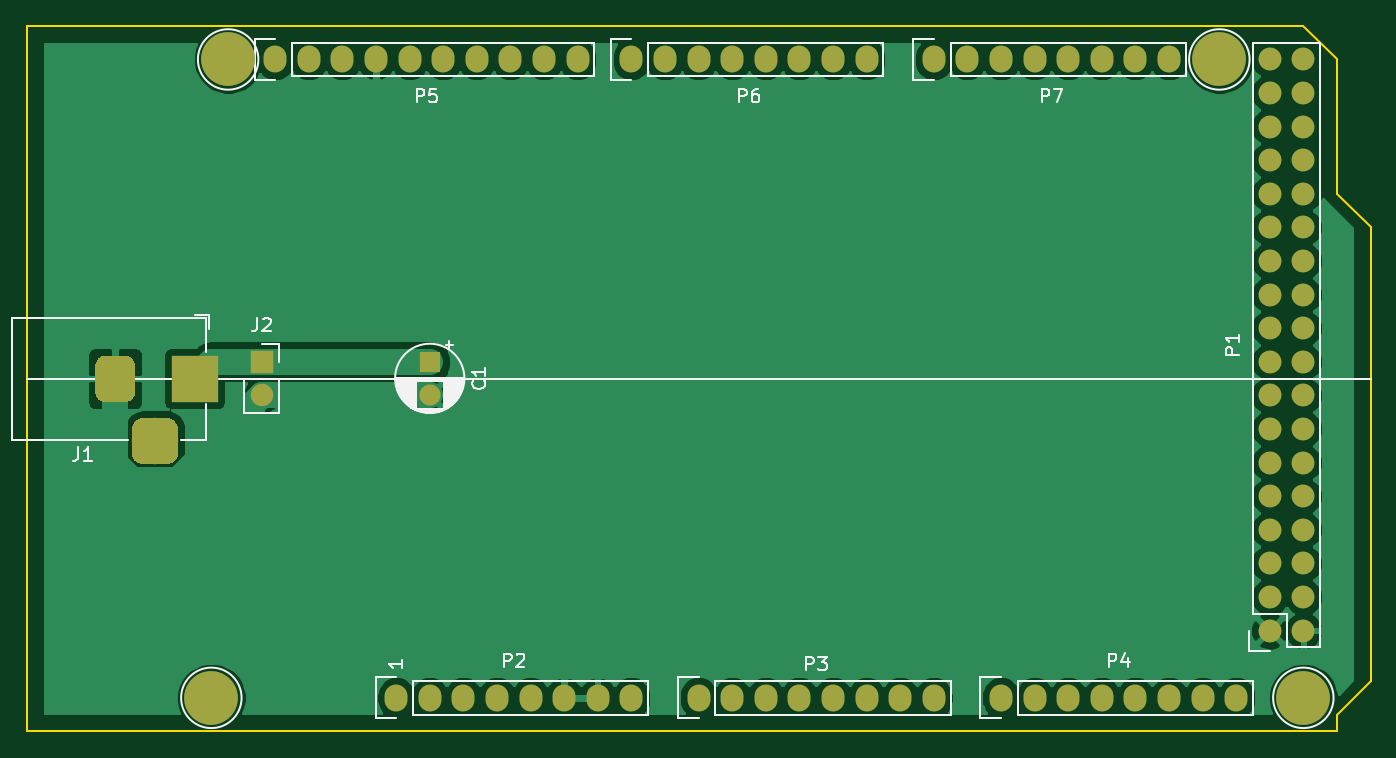
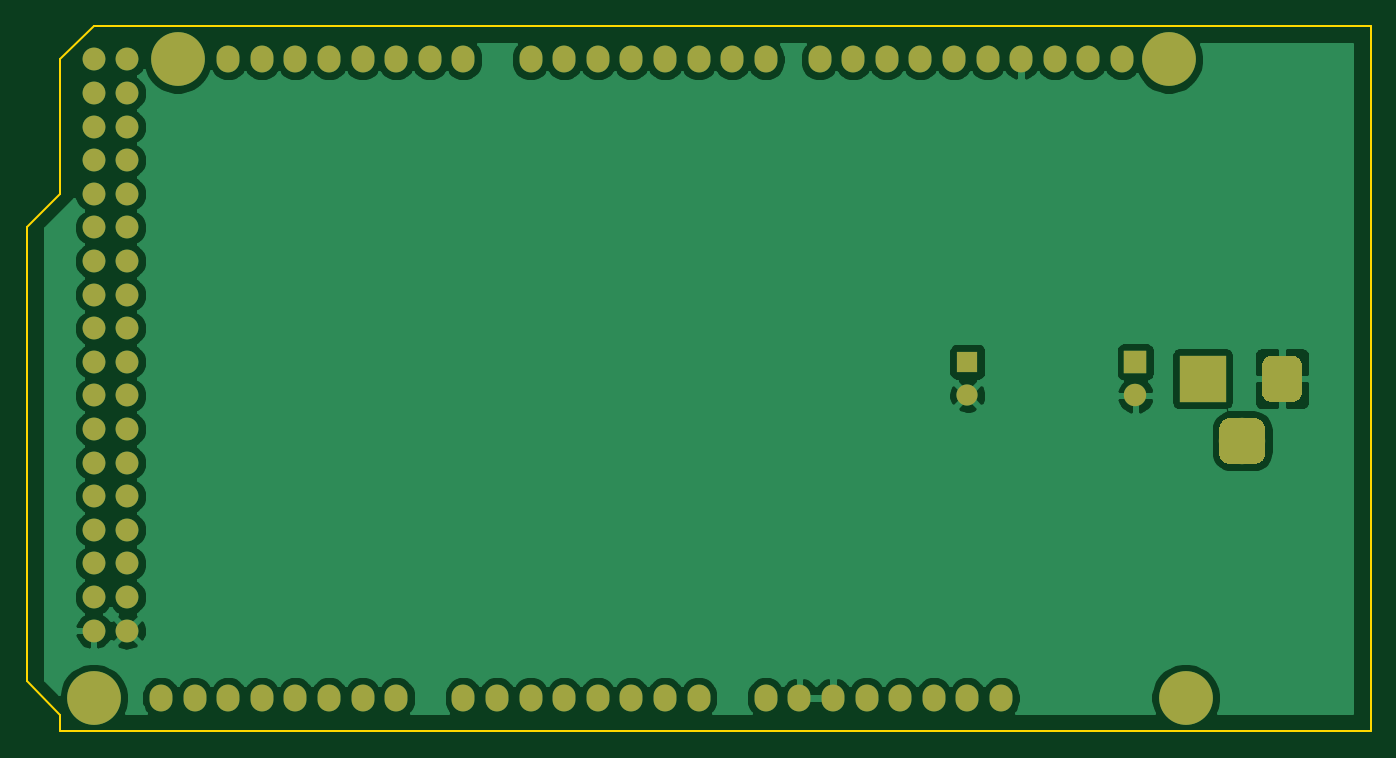
Circuit board: 8 layer files. Board 101.6 x 53.3 mm.
- bottom_copper: base-shield-B_Cu.gbl (74119 bytes)
- bottom_mask: base-shield-B_Mask.gbs (6206 bytes)
- bottom_silk: base-shield-B_SilkS.gbo (6209 bytes)
- outline: base-shield-Edge_Cuts.gm1 (856 bytes)
- top_copper: base-shield-F_Cu.gtl (72506 bytes)
- top_mask: base-shield-F_Mask.gts (6206 bytes)
- top_silk: base-shield-F_SilkS.gto (19910 bytes)
- drill: base-shield.drl (1912 bytes)

=== bottom_copper: base-shield-B_Cu.gbl (74119 bytes, source omitted) ===
=== bottom_mask: base-shield-B_Mask.gbs ===
G04 #@! TF.GenerationSoftware,KiCad,Pcbnew,(5.1.2-1)-1*
G04 #@! TF.CreationDate,2019-07-15T16:17:59+09:00*
G04 #@! TF.ProjectId,base-shield,62617365-2d73-4686-9965-6c642e6b6963,rev?*
G04 #@! TF.SameCoordinates,PX6296c50PY74079d0*
G04 #@! TF.FileFunction,Soldermask,Bot*
G04 #@! TF.FilePolarity,Negative*
%FSLAX46Y46*%
G04 Gerber Fmt 4.6, Leading zero omitted, Abs format (unit mm)*
G04 Created by KiCad (PCBNEW (5.1.2-1)-1) date 2019-07-15 16:17:59*
%MOMM*%
%LPD*%
G04 APERTURE LIST*
%ADD10C,1.727200*%
%ADD11O,1.727200X1.727200*%
%ADD12O,1.727200X2.032000*%
%ADD13C,4.064000*%
%ADD14R,1.600000X1.600000*%
%ADD15C,1.600000*%
%ADD16R,3.500000X3.500000*%
%ADD17C,0.100000*%
%ADD18C,3.000000*%
%ADD19C,3.500000*%
%ADD20R,1.700000X1.700000*%
%ADD21O,1.700000X1.700000*%
G04 APERTURE END LIST*
D10*
X93980000Y7620000D03*
D11*
X96520000Y7620000D03*
X93980000Y10160000D03*
X96520000Y10160000D03*
X93980000Y12700000D03*
X96520000Y12700000D03*
X93980000Y15240000D03*
X96520000Y15240000D03*
X93980000Y17780000D03*
X96520000Y17780000D03*
X93980000Y20320000D03*
X96520000Y20320000D03*
X93980000Y22860000D03*
X96520000Y22860000D03*
X93980000Y25400000D03*
X96520000Y25400000D03*
X93980000Y27940000D03*
X96520000Y27940000D03*
X93980000Y30480000D03*
X96520000Y30480000D03*
X93980000Y33020000D03*
X96520000Y33020000D03*
X93980000Y35560000D03*
X96520000Y35560000D03*
X93980000Y38100000D03*
X96520000Y38100000D03*
X93980000Y40640000D03*
X96520000Y40640000D03*
X93980000Y43180000D03*
X96520000Y43180000D03*
X93980000Y45720000D03*
X96520000Y45720000D03*
X93980000Y48260000D03*
X96520000Y48260000D03*
X93980000Y50800000D03*
X96520000Y50800000D03*
D12*
X27940000Y2540000D03*
X30480000Y2540000D03*
X33020000Y2540000D03*
X35560000Y2540000D03*
X38100000Y2540000D03*
X40640000Y2540000D03*
X43180000Y2540000D03*
X45720000Y2540000D03*
X50800000Y2540000D03*
X53340000Y2540000D03*
X55880000Y2540000D03*
X58420000Y2540000D03*
X60960000Y2540000D03*
X63500000Y2540000D03*
X66040000Y2540000D03*
X68580000Y2540000D03*
X73660000Y2540000D03*
X76200000Y2540000D03*
X78740000Y2540000D03*
X81280000Y2540000D03*
X83820000Y2540000D03*
X86360000Y2540000D03*
X88900000Y2540000D03*
X91440000Y2540000D03*
X18796000Y50800000D03*
X21336000Y50800000D03*
X23876000Y50800000D03*
X26416000Y50800000D03*
X28956000Y50800000D03*
X31496000Y50800000D03*
X34036000Y50800000D03*
X36576000Y50800000D03*
X39116000Y50800000D03*
X41656000Y50800000D03*
X45720000Y50800000D03*
X48260000Y50800000D03*
X50800000Y50800000D03*
X53340000Y50800000D03*
X55880000Y50800000D03*
X58420000Y50800000D03*
X60960000Y50800000D03*
X63500000Y50800000D03*
X68580000Y50800000D03*
X71120000Y50800000D03*
X73660000Y50800000D03*
X76200000Y50800000D03*
X78740000Y50800000D03*
X81280000Y50800000D03*
X83820000Y50800000D03*
X86360000Y50800000D03*
D13*
X13970000Y2540000D03*
X96520000Y2540000D03*
X15240000Y50800000D03*
X90170000Y50800000D03*
D14*
X30480000Y27940000D03*
D15*
X30480000Y25440000D03*
D16*
X12700000Y26670000D03*
D17*
G36*
X7523513Y28416389D02*
G01*
X7596318Y28405589D01*
X7667714Y28387705D01*
X7737013Y28362910D01*
X7803548Y28331441D01*
X7866678Y28293602D01*
X7925795Y28249758D01*
X7980330Y28200330D01*
X8029758Y28145795D01*
X8073602Y28086678D01*
X8111441Y28023548D01*
X8142910Y27957013D01*
X8167705Y27887714D01*
X8185589Y27816318D01*
X8196389Y27743513D01*
X8200000Y27670000D01*
X8200000Y25670000D01*
X8196389Y25596487D01*
X8185589Y25523682D01*
X8167705Y25452286D01*
X8142910Y25382987D01*
X8111441Y25316452D01*
X8073602Y25253322D01*
X8029758Y25194205D01*
X7980330Y25139670D01*
X7925795Y25090242D01*
X7866678Y25046398D01*
X7803548Y25008559D01*
X7737013Y24977090D01*
X7667714Y24952295D01*
X7596318Y24934411D01*
X7523513Y24923611D01*
X7450000Y24920000D01*
X5950000Y24920000D01*
X5876487Y24923611D01*
X5803682Y24934411D01*
X5732286Y24952295D01*
X5662987Y24977090D01*
X5596452Y25008559D01*
X5533322Y25046398D01*
X5474205Y25090242D01*
X5419670Y25139670D01*
X5370242Y25194205D01*
X5326398Y25253322D01*
X5288559Y25316452D01*
X5257090Y25382987D01*
X5232295Y25452286D01*
X5214411Y25523682D01*
X5203611Y25596487D01*
X5200000Y25670000D01*
X5200000Y27670000D01*
X5203611Y27743513D01*
X5214411Y27816318D01*
X5232295Y27887714D01*
X5257090Y27957013D01*
X5288559Y28023548D01*
X5326398Y28086678D01*
X5370242Y28145795D01*
X5419670Y28200330D01*
X5474205Y28249758D01*
X5533322Y28293602D01*
X5596452Y28331441D01*
X5662987Y28362910D01*
X5732286Y28387705D01*
X5803682Y28405589D01*
X5876487Y28416389D01*
X5950000Y28420000D01*
X7450000Y28420000D01*
X7523513Y28416389D01*
X7523513Y28416389D01*
G37*
D18*
X6700000Y26670000D03*
D17*
G36*
X10660765Y23715787D02*
G01*
X10745704Y23703187D01*
X10828999Y23682323D01*
X10909848Y23653395D01*
X10987472Y23616681D01*
X11061124Y23572536D01*
X11130094Y23521384D01*
X11193718Y23463718D01*
X11251384Y23400094D01*
X11302536Y23331124D01*
X11346681Y23257472D01*
X11383395Y23179848D01*
X11412323Y23098999D01*
X11433187Y23015704D01*
X11445787Y22930765D01*
X11450000Y22845000D01*
X11450000Y21095000D01*
X11445787Y21009235D01*
X11433187Y20924296D01*
X11412323Y20841001D01*
X11383395Y20760152D01*
X11346681Y20682528D01*
X11302536Y20608876D01*
X11251384Y20539906D01*
X11193718Y20476282D01*
X11130094Y20418616D01*
X11061124Y20367464D01*
X10987472Y20323319D01*
X10909848Y20286605D01*
X10828999Y20257677D01*
X10745704Y20236813D01*
X10660765Y20224213D01*
X10575000Y20220000D01*
X8825000Y20220000D01*
X8739235Y20224213D01*
X8654296Y20236813D01*
X8571001Y20257677D01*
X8490152Y20286605D01*
X8412528Y20323319D01*
X8338876Y20367464D01*
X8269906Y20418616D01*
X8206282Y20476282D01*
X8148616Y20539906D01*
X8097464Y20608876D01*
X8053319Y20682528D01*
X8016605Y20760152D01*
X7987677Y20841001D01*
X7966813Y20924296D01*
X7954213Y21009235D01*
X7950000Y21095000D01*
X7950000Y22845000D01*
X7954213Y22930765D01*
X7966813Y23015704D01*
X7987677Y23098999D01*
X8016605Y23179848D01*
X8053319Y23257472D01*
X8097464Y23331124D01*
X8148616Y23400094D01*
X8206282Y23463718D01*
X8269906Y23521384D01*
X8338876Y23572536D01*
X8412528Y23616681D01*
X8490152Y23653395D01*
X8571001Y23682323D01*
X8654296Y23703187D01*
X8739235Y23715787D01*
X8825000Y23720000D01*
X10575000Y23720000D01*
X10660765Y23715787D01*
X10660765Y23715787D01*
G37*
D19*
X9700000Y21970000D03*
D20*
X17780000Y27940000D03*
D21*
X17780000Y25400000D03*
M02*

=== bottom_silk: base-shield-B_SilkS.gbo ===
G04 #@! TF.GenerationSoftware,KiCad,Pcbnew,(5.1.2-1)-1*
G04 #@! TF.CreationDate,2019-07-15T16:17:59+09:00*
G04 #@! TF.ProjectId,base-shield,62617365-2d73-4686-9965-6c642e6b6963,rev?*
G04 #@! TF.SameCoordinates,PX6296c50PY74079d0*
G04 #@! TF.FileFunction,Legend,Bot*
G04 #@! TF.FilePolarity,Positive*
%FSLAX46Y46*%
G04 Gerber Fmt 4.6, Leading zero omitted, Abs format (unit mm)*
G04 Created by KiCad (PCBNEW (5.1.2-1)-1) date 2019-07-15 16:17:59*
%MOMM*%
%LPD*%
G04 APERTURE LIST*
%ADD10C,1.727200*%
%ADD11O,1.727200X1.727200*%
%ADD12O,1.727200X2.032000*%
%ADD13C,4.064000*%
%ADD14R,1.600000X1.600000*%
%ADD15C,1.600000*%
%ADD16R,3.500000X3.500000*%
%ADD17C,0.100000*%
%ADD18C,3.000000*%
%ADD19C,3.500000*%
%ADD20R,1.700000X1.700000*%
%ADD21O,1.700000X1.700000*%
G04 APERTURE END LIST*
%LPC*%
D10*
X93980000Y7620000D03*
D11*
X96520000Y7620000D03*
X93980000Y10160000D03*
X96520000Y10160000D03*
X93980000Y12700000D03*
X96520000Y12700000D03*
X93980000Y15240000D03*
X96520000Y15240000D03*
X93980000Y17780000D03*
X96520000Y17780000D03*
X93980000Y20320000D03*
X96520000Y20320000D03*
X93980000Y22860000D03*
X96520000Y22860000D03*
X93980000Y25400000D03*
X96520000Y25400000D03*
X93980000Y27940000D03*
X96520000Y27940000D03*
X93980000Y30480000D03*
X96520000Y30480000D03*
X93980000Y33020000D03*
X96520000Y33020000D03*
X93980000Y35560000D03*
X96520000Y35560000D03*
X93980000Y38100000D03*
X96520000Y38100000D03*
X93980000Y40640000D03*
X96520000Y40640000D03*
X93980000Y43180000D03*
X96520000Y43180000D03*
X93980000Y45720000D03*
X96520000Y45720000D03*
X93980000Y48260000D03*
X96520000Y48260000D03*
X93980000Y50800000D03*
X96520000Y50800000D03*
D12*
X27940000Y2540000D03*
X30480000Y2540000D03*
X33020000Y2540000D03*
X35560000Y2540000D03*
X38100000Y2540000D03*
X40640000Y2540000D03*
X43180000Y2540000D03*
X45720000Y2540000D03*
X50800000Y2540000D03*
X53340000Y2540000D03*
X55880000Y2540000D03*
X58420000Y2540000D03*
X60960000Y2540000D03*
X63500000Y2540000D03*
X66040000Y2540000D03*
X68580000Y2540000D03*
X73660000Y2540000D03*
X76200000Y2540000D03*
X78740000Y2540000D03*
X81280000Y2540000D03*
X83820000Y2540000D03*
X86360000Y2540000D03*
X88900000Y2540000D03*
X91440000Y2540000D03*
X18796000Y50800000D03*
X21336000Y50800000D03*
X23876000Y50800000D03*
X26416000Y50800000D03*
X28956000Y50800000D03*
X31496000Y50800000D03*
X34036000Y50800000D03*
X36576000Y50800000D03*
X39116000Y50800000D03*
X41656000Y50800000D03*
X45720000Y50800000D03*
X48260000Y50800000D03*
X50800000Y50800000D03*
X53340000Y50800000D03*
X55880000Y50800000D03*
X58420000Y50800000D03*
X60960000Y50800000D03*
X63500000Y50800000D03*
X68580000Y50800000D03*
X71120000Y50800000D03*
X73660000Y50800000D03*
X76200000Y50800000D03*
X78740000Y50800000D03*
X81280000Y50800000D03*
X83820000Y50800000D03*
X86360000Y50800000D03*
D13*
X13970000Y2540000D03*
X96520000Y2540000D03*
X15240000Y50800000D03*
X90170000Y50800000D03*
D14*
X30480000Y27940000D03*
D15*
X30480000Y25440000D03*
D16*
X12700000Y26670000D03*
D17*
G36*
X7523513Y28416389D02*
G01*
X7596318Y28405589D01*
X7667714Y28387705D01*
X7737013Y28362910D01*
X7803548Y28331441D01*
X7866678Y28293602D01*
X7925795Y28249758D01*
X7980330Y28200330D01*
X8029758Y28145795D01*
X8073602Y28086678D01*
X8111441Y28023548D01*
X8142910Y27957013D01*
X8167705Y27887714D01*
X8185589Y27816318D01*
X8196389Y27743513D01*
X8200000Y27670000D01*
X8200000Y25670000D01*
X8196389Y25596487D01*
X8185589Y25523682D01*
X8167705Y25452286D01*
X8142910Y25382987D01*
X8111441Y25316452D01*
X8073602Y25253322D01*
X8029758Y25194205D01*
X7980330Y25139670D01*
X7925795Y25090242D01*
X7866678Y25046398D01*
X7803548Y25008559D01*
X7737013Y24977090D01*
X7667714Y24952295D01*
X7596318Y24934411D01*
X7523513Y24923611D01*
X7450000Y24920000D01*
X5950000Y24920000D01*
X5876487Y24923611D01*
X5803682Y24934411D01*
X5732286Y24952295D01*
X5662987Y24977090D01*
X5596452Y25008559D01*
X5533322Y25046398D01*
X5474205Y25090242D01*
X5419670Y25139670D01*
X5370242Y25194205D01*
X5326398Y25253322D01*
X5288559Y25316452D01*
X5257090Y25382987D01*
X5232295Y25452286D01*
X5214411Y25523682D01*
X5203611Y25596487D01*
X5200000Y25670000D01*
X5200000Y27670000D01*
X5203611Y27743513D01*
X5214411Y27816318D01*
X5232295Y27887714D01*
X5257090Y27957013D01*
X5288559Y28023548D01*
X5326398Y28086678D01*
X5370242Y28145795D01*
X5419670Y28200330D01*
X5474205Y28249758D01*
X5533322Y28293602D01*
X5596452Y28331441D01*
X5662987Y28362910D01*
X5732286Y28387705D01*
X5803682Y28405589D01*
X5876487Y28416389D01*
X5950000Y28420000D01*
X7450000Y28420000D01*
X7523513Y28416389D01*
X7523513Y28416389D01*
G37*
D18*
X6700000Y26670000D03*
D17*
G36*
X10660765Y23715787D02*
G01*
X10745704Y23703187D01*
X10828999Y23682323D01*
X10909848Y23653395D01*
X10987472Y23616681D01*
X11061124Y23572536D01*
X11130094Y23521384D01*
X11193718Y23463718D01*
X11251384Y23400094D01*
X11302536Y23331124D01*
X11346681Y23257472D01*
X11383395Y23179848D01*
X11412323Y23098999D01*
X11433187Y23015704D01*
X11445787Y22930765D01*
X11450000Y22845000D01*
X11450000Y21095000D01*
X11445787Y21009235D01*
X11433187Y20924296D01*
X11412323Y20841001D01*
X11383395Y20760152D01*
X11346681Y20682528D01*
X11302536Y20608876D01*
X11251384Y20539906D01*
X11193718Y20476282D01*
X11130094Y20418616D01*
X11061124Y20367464D01*
X10987472Y20323319D01*
X10909848Y20286605D01*
X10828999Y20257677D01*
X10745704Y20236813D01*
X10660765Y20224213D01*
X10575000Y20220000D01*
X8825000Y20220000D01*
X8739235Y20224213D01*
X8654296Y20236813D01*
X8571001Y20257677D01*
X8490152Y20286605D01*
X8412528Y20323319D01*
X8338876Y20367464D01*
X8269906Y20418616D01*
X8206282Y20476282D01*
X8148616Y20539906D01*
X8097464Y20608876D01*
X8053319Y20682528D01*
X8016605Y20760152D01*
X7987677Y20841001D01*
X7966813Y20924296D01*
X7954213Y21009235D01*
X7950000Y21095000D01*
X7950000Y22845000D01*
X7954213Y22930765D01*
X7966813Y23015704D01*
X7987677Y23098999D01*
X8016605Y23179848D01*
X8053319Y23257472D01*
X8097464Y23331124D01*
X8148616Y23400094D01*
X8206282Y23463718D01*
X8269906Y23521384D01*
X8338876Y23572536D01*
X8412528Y23616681D01*
X8490152Y23653395D01*
X8571001Y23682323D01*
X8654296Y23703187D01*
X8739235Y23715787D01*
X8825000Y23720000D01*
X10575000Y23720000D01*
X10660765Y23715787D01*
X10660765Y23715787D01*
G37*
D19*
X9700000Y21970000D03*
D20*
X17780000Y27940000D03*
D21*
X17780000Y25400000D03*
M02*

=== outline: base-shield-Edge_Cuts.gm1 ===
G04 #@! TF.GenerationSoftware,KiCad,Pcbnew,(5.1.2-1)-1*
G04 #@! TF.CreationDate,2019-07-15T16:17:59+09:00*
G04 #@! TF.ProjectId,base-shield,62617365-2d73-4686-9965-6c642e6b6963,rev?*
G04 #@! TF.SameCoordinates,PX6296c50PY74079d0*
G04 #@! TF.FileFunction,Profile,NP*
%FSLAX46Y46*%
G04 Gerber Fmt 4.6, Leading zero omitted, Abs format (unit mm)*
G04 Created by KiCad (PCBNEW (5.1.2-1)-1) date 2019-07-15 16:17:59*
%MOMM*%
%LPD*%
G04 APERTURE LIST*
%ADD10C,0.150000*%
G04 APERTURE END LIST*
D10*
X99060000Y0D02*
X0Y0D01*
X99060000Y1270000D02*
X99060000Y0D01*
X101600000Y3810000D02*
X99060000Y1270000D01*
X101600000Y38100000D02*
X101600000Y3810000D01*
X99060000Y40640000D02*
X101600000Y38100000D01*
X99060000Y50800000D02*
X99060000Y40640000D01*
X96520000Y53340000D02*
X99060000Y50800000D01*
X0Y53340000D02*
X96520000Y53340000D01*
X0Y0D02*
X0Y53340000D01*
M02*

=== top_copper: base-shield-F_Cu.gtl (72506 bytes, source omitted) ===
=== top_mask: base-shield-F_Mask.gts ===
G04 #@! TF.GenerationSoftware,KiCad,Pcbnew,(5.1.2-1)-1*
G04 #@! TF.CreationDate,2019-07-15T16:17:59+09:00*
G04 #@! TF.ProjectId,base-shield,62617365-2d73-4686-9965-6c642e6b6963,rev?*
G04 #@! TF.SameCoordinates,PX6296c50PY74079d0*
G04 #@! TF.FileFunction,Soldermask,Top*
G04 #@! TF.FilePolarity,Negative*
%FSLAX46Y46*%
G04 Gerber Fmt 4.6, Leading zero omitted, Abs format (unit mm)*
G04 Created by KiCad (PCBNEW (5.1.2-1)-1) date 2019-07-15 16:17:59*
%MOMM*%
%LPD*%
G04 APERTURE LIST*
%ADD10C,1.727200*%
%ADD11O,1.727200X1.727200*%
%ADD12O,1.727200X2.032000*%
%ADD13C,4.064000*%
%ADD14R,1.600000X1.600000*%
%ADD15C,1.600000*%
%ADD16R,3.500000X3.500000*%
%ADD17C,0.100000*%
%ADD18C,3.000000*%
%ADD19C,3.500000*%
%ADD20R,1.700000X1.700000*%
%ADD21O,1.700000X1.700000*%
G04 APERTURE END LIST*
D10*
X93980000Y7620000D03*
D11*
X96520000Y7620000D03*
X93980000Y10160000D03*
X96520000Y10160000D03*
X93980000Y12700000D03*
X96520000Y12700000D03*
X93980000Y15240000D03*
X96520000Y15240000D03*
X93980000Y17780000D03*
X96520000Y17780000D03*
X93980000Y20320000D03*
X96520000Y20320000D03*
X93980000Y22860000D03*
X96520000Y22860000D03*
X93980000Y25400000D03*
X96520000Y25400000D03*
X93980000Y27940000D03*
X96520000Y27940000D03*
X93980000Y30480000D03*
X96520000Y30480000D03*
X93980000Y33020000D03*
X96520000Y33020000D03*
X93980000Y35560000D03*
X96520000Y35560000D03*
X93980000Y38100000D03*
X96520000Y38100000D03*
X93980000Y40640000D03*
X96520000Y40640000D03*
X93980000Y43180000D03*
X96520000Y43180000D03*
X93980000Y45720000D03*
X96520000Y45720000D03*
X93980000Y48260000D03*
X96520000Y48260000D03*
X93980000Y50800000D03*
X96520000Y50800000D03*
D12*
X27940000Y2540000D03*
X30480000Y2540000D03*
X33020000Y2540000D03*
X35560000Y2540000D03*
X38100000Y2540000D03*
X40640000Y2540000D03*
X43180000Y2540000D03*
X45720000Y2540000D03*
X50800000Y2540000D03*
X53340000Y2540000D03*
X55880000Y2540000D03*
X58420000Y2540000D03*
X60960000Y2540000D03*
X63500000Y2540000D03*
X66040000Y2540000D03*
X68580000Y2540000D03*
X73660000Y2540000D03*
X76200000Y2540000D03*
X78740000Y2540000D03*
X81280000Y2540000D03*
X83820000Y2540000D03*
X86360000Y2540000D03*
X88900000Y2540000D03*
X91440000Y2540000D03*
X18796000Y50800000D03*
X21336000Y50800000D03*
X23876000Y50800000D03*
X26416000Y50800000D03*
X28956000Y50800000D03*
X31496000Y50800000D03*
X34036000Y50800000D03*
X36576000Y50800000D03*
X39116000Y50800000D03*
X41656000Y50800000D03*
X45720000Y50800000D03*
X48260000Y50800000D03*
X50800000Y50800000D03*
X53340000Y50800000D03*
X55880000Y50800000D03*
X58420000Y50800000D03*
X60960000Y50800000D03*
X63500000Y50800000D03*
X68580000Y50800000D03*
X71120000Y50800000D03*
X73660000Y50800000D03*
X76200000Y50800000D03*
X78740000Y50800000D03*
X81280000Y50800000D03*
X83820000Y50800000D03*
X86360000Y50800000D03*
D13*
X13970000Y2540000D03*
X96520000Y2540000D03*
X15240000Y50800000D03*
X90170000Y50800000D03*
D14*
X30480000Y27940000D03*
D15*
X30480000Y25440000D03*
D16*
X12700000Y26670000D03*
D17*
G36*
X7523513Y28416389D02*
G01*
X7596318Y28405589D01*
X7667714Y28387705D01*
X7737013Y28362910D01*
X7803548Y28331441D01*
X7866678Y28293602D01*
X7925795Y28249758D01*
X7980330Y28200330D01*
X8029758Y28145795D01*
X8073602Y28086678D01*
X8111441Y28023548D01*
X8142910Y27957013D01*
X8167705Y27887714D01*
X8185589Y27816318D01*
X8196389Y27743513D01*
X8200000Y27670000D01*
X8200000Y25670000D01*
X8196389Y25596487D01*
X8185589Y25523682D01*
X8167705Y25452286D01*
X8142910Y25382987D01*
X8111441Y25316452D01*
X8073602Y25253322D01*
X8029758Y25194205D01*
X7980330Y25139670D01*
X7925795Y25090242D01*
X7866678Y25046398D01*
X7803548Y25008559D01*
X7737013Y24977090D01*
X7667714Y24952295D01*
X7596318Y24934411D01*
X7523513Y24923611D01*
X7450000Y24920000D01*
X5950000Y24920000D01*
X5876487Y24923611D01*
X5803682Y24934411D01*
X5732286Y24952295D01*
X5662987Y24977090D01*
X5596452Y25008559D01*
X5533322Y25046398D01*
X5474205Y25090242D01*
X5419670Y25139670D01*
X5370242Y25194205D01*
X5326398Y25253322D01*
X5288559Y25316452D01*
X5257090Y25382987D01*
X5232295Y25452286D01*
X5214411Y25523682D01*
X5203611Y25596487D01*
X5200000Y25670000D01*
X5200000Y27670000D01*
X5203611Y27743513D01*
X5214411Y27816318D01*
X5232295Y27887714D01*
X5257090Y27957013D01*
X5288559Y28023548D01*
X5326398Y28086678D01*
X5370242Y28145795D01*
X5419670Y28200330D01*
X5474205Y28249758D01*
X5533322Y28293602D01*
X5596452Y28331441D01*
X5662987Y28362910D01*
X5732286Y28387705D01*
X5803682Y28405589D01*
X5876487Y28416389D01*
X5950000Y28420000D01*
X7450000Y28420000D01*
X7523513Y28416389D01*
X7523513Y28416389D01*
G37*
D18*
X6700000Y26670000D03*
D17*
G36*
X10660765Y23715787D02*
G01*
X10745704Y23703187D01*
X10828999Y23682323D01*
X10909848Y23653395D01*
X10987472Y23616681D01*
X11061124Y23572536D01*
X11130094Y23521384D01*
X11193718Y23463718D01*
X11251384Y23400094D01*
X11302536Y23331124D01*
X11346681Y23257472D01*
X11383395Y23179848D01*
X11412323Y23098999D01*
X11433187Y23015704D01*
X11445787Y22930765D01*
X11450000Y22845000D01*
X11450000Y21095000D01*
X11445787Y21009235D01*
X11433187Y20924296D01*
X11412323Y20841001D01*
X11383395Y20760152D01*
X11346681Y20682528D01*
X11302536Y20608876D01*
X11251384Y20539906D01*
X11193718Y20476282D01*
X11130094Y20418616D01*
X11061124Y20367464D01*
X10987472Y20323319D01*
X10909848Y20286605D01*
X10828999Y20257677D01*
X10745704Y20236813D01*
X10660765Y20224213D01*
X10575000Y20220000D01*
X8825000Y20220000D01*
X8739235Y20224213D01*
X8654296Y20236813D01*
X8571001Y20257677D01*
X8490152Y20286605D01*
X8412528Y20323319D01*
X8338876Y20367464D01*
X8269906Y20418616D01*
X8206282Y20476282D01*
X8148616Y20539906D01*
X8097464Y20608876D01*
X8053319Y20682528D01*
X8016605Y20760152D01*
X7987677Y20841001D01*
X7966813Y20924296D01*
X7954213Y21009235D01*
X7950000Y21095000D01*
X7950000Y22845000D01*
X7954213Y22930765D01*
X7966813Y23015704D01*
X7987677Y23098999D01*
X8016605Y23179848D01*
X8053319Y23257472D01*
X8097464Y23331124D01*
X8148616Y23400094D01*
X8206282Y23463718D01*
X8269906Y23521384D01*
X8338876Y23572536D01*
X8412528Y23616681D01*
X8490152Y23653395D01*
X8571001Y23682323D01*
X8654296Y23703187D01*
X8739235Y23715787D01*
X8825000Y23720000D01*
X10575000Y23720000D01*
X10660765Y23715787D01*
X10660765Y23715787D01*
G37*
D19*
X9700000Y21970000D03*
D20*
X17780000Y27940000D03*
D21*
X17780000Y25400000D03*
M02*

=== top_silk: base-shield-F_SilkS.gto (19910 bytes, source omitted) ===
=== drill: base-shield.drl ===
M48
; DRILL file {KiCad (5.1.2-1)-1} date Monday, 15 July 2019 at 16:18:11
; FORMAT={3:3/ absolute / metric / suppress leading zeros}
; #@! TF.CreationDate,2019-07-15T16:18:11+09:00
; #@! TF.GenerationSoftware,Kicad,Pcbnew,(5.1.2-1)-1
FMAT,2
METRIC,TZ
T1C0.800
T2C1.000
T3C1.016
T4C3.048
%
G90
G05
T1
X133858Y-93726
X133858Y-96226
T2
X121158Y-93726
X121158Y-96266
T3
X177038Y-119126
X179578Y-119126
X182118Y-119126
X184658Y-119126
X187198Y-119126
X189738Y-119126
X192278Y-119126
X194818Y-119126
X122174Y-70866
X124714Y-70866
X127254Y-70866
X129794Y-70866
X132334Y-70866
X134874Y-70866
X137414Y-70866
X139954Y-70866
X142494Y-70866
X145034Y-70866
X131318Y-119126
X133858Y-119126
X136398Y-119126
X138938Y-119126
X141478Y-119126
X144018Y-119126
X146558Y-119126
X149098Y-119126
X149098Y-70866
X151638Y-70866
X154178Y-70866
X156718Y-70866
X159258Y-70866
X161798Y-70866
X164338Y-70866
X166878Y-70866
X197358Y-70866
X197358Y-73406
X197358Y-75946
X197358Y-78486
X197358Y-81026
X197358Y-83566
X197358Y-86106
X197358Y-88646
X197358Y-91186
X197358Y-93726
X197358Y-96266
X197358Y-98806
X197358Y-101346
X197358Y-103886
X197358Y-106426
X197358Y-108966
X197358Y-111506
X197358Y-114046
X199898Y-70866
X199898Y-73406
X199898Y-75946
X199898Y-78486
X199898Y-81026
X199898Y-83566
X199898Y-86106
X199898Y-88646
X199898Y-91186
X199898Y-93726
X199898Y-96266
X199898Y-98806
X199898Y-101346
X199898Y-103886
X199898Y-106426
X199898Y-108966
X199898Y-111506
X199898Y-114046
X154178Y-119126
X156718Y-119126
X159258Y-119126
X161798Y-119126
X164338Y-119126
X166878Y-119126
X169418Y-119126
X171958Y-119126
X171958Y-70866
X174498Y-70866
X177038Y-70866
X179578Y-70866
X182118Y-70866
X184658Y-70866
X187198Y-70866
X189738Y-70866
T4
X193548Y-70866
X118618Y-70866
X199898Y-119126
X117348Y-119126
T2
G00X110078Y-93996
M15
G01X110078Y-95996
M16
G05
G00X112078Y-99696
M15
G01X114078Y-99696
M16
G05
G00X116078Y-93996
M15
G01X116078Y-95996
M16
G05
T0
M30

